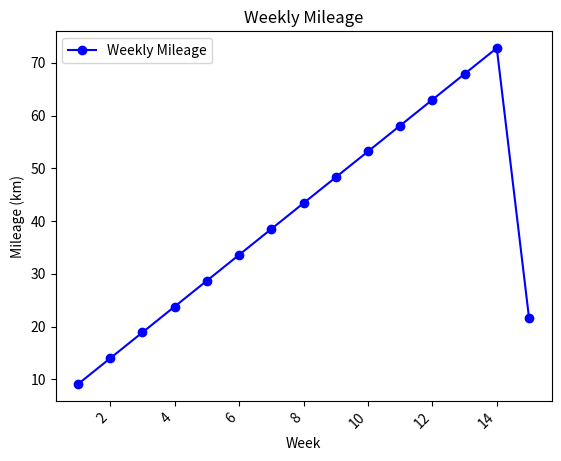

Write Python code to recreate this figure. (Note: this script raises an exception after producing the figure.)
import matplotlib.pyplot as plt
import os

def generate_plot(df, output_dir):
    # Ensure 'distance_km' column exists
    if 'distance_km' not in df.columns:
        if 'distance' in df.columns:
            # Assuming distance is in meters and converting to kilometers
            df['distance_km'] = df['distance'] / 1000
        else:
            print("Column 'distance_km' or 'distance' not found in DataFrame")
            return

    # Group by week and sum the distances
    df['week'] = df['start_date_local'].dt.isocalendar().week
    weekly_mileage = df.groupby('week')['distance_km'].sum()

    # Generate the plot
    plt.figure()
    plt.plot(weekly_mileage.index, weekly_mileage.values, label='Weekly Mileage', color='blue', marker='o')
    plt.title('Weekly Mileage')
    plt.xlabel('Week')
    plt.ylabel('Mileage (km)')
    plt.legend()




    plt.xticks(rotation=45, ha='right')
    plt.xticks(rotation=45, ha="right")

    # Save the plot
    plot_path = os.path.join(output_dir, 'weekly_mileage.png')
    plt.savefig(plot_path)
    print(f"Weekly Mileage plot saved to {plot_path}")

if __name__ == "__main__":
    import pandas as pd
    data = {
        'start_date_local': pd.date_range(start='2024-01-01', periods=100, freq='D'),
        'distance': range(1000, 11000, 100)
    }
    df = pd.DataFrame(data)
    df['start_date_local'] = pd.to_datetime(df['start_date_local'])
    output_dir = "output"
    generate_plot(df, output_dir)
